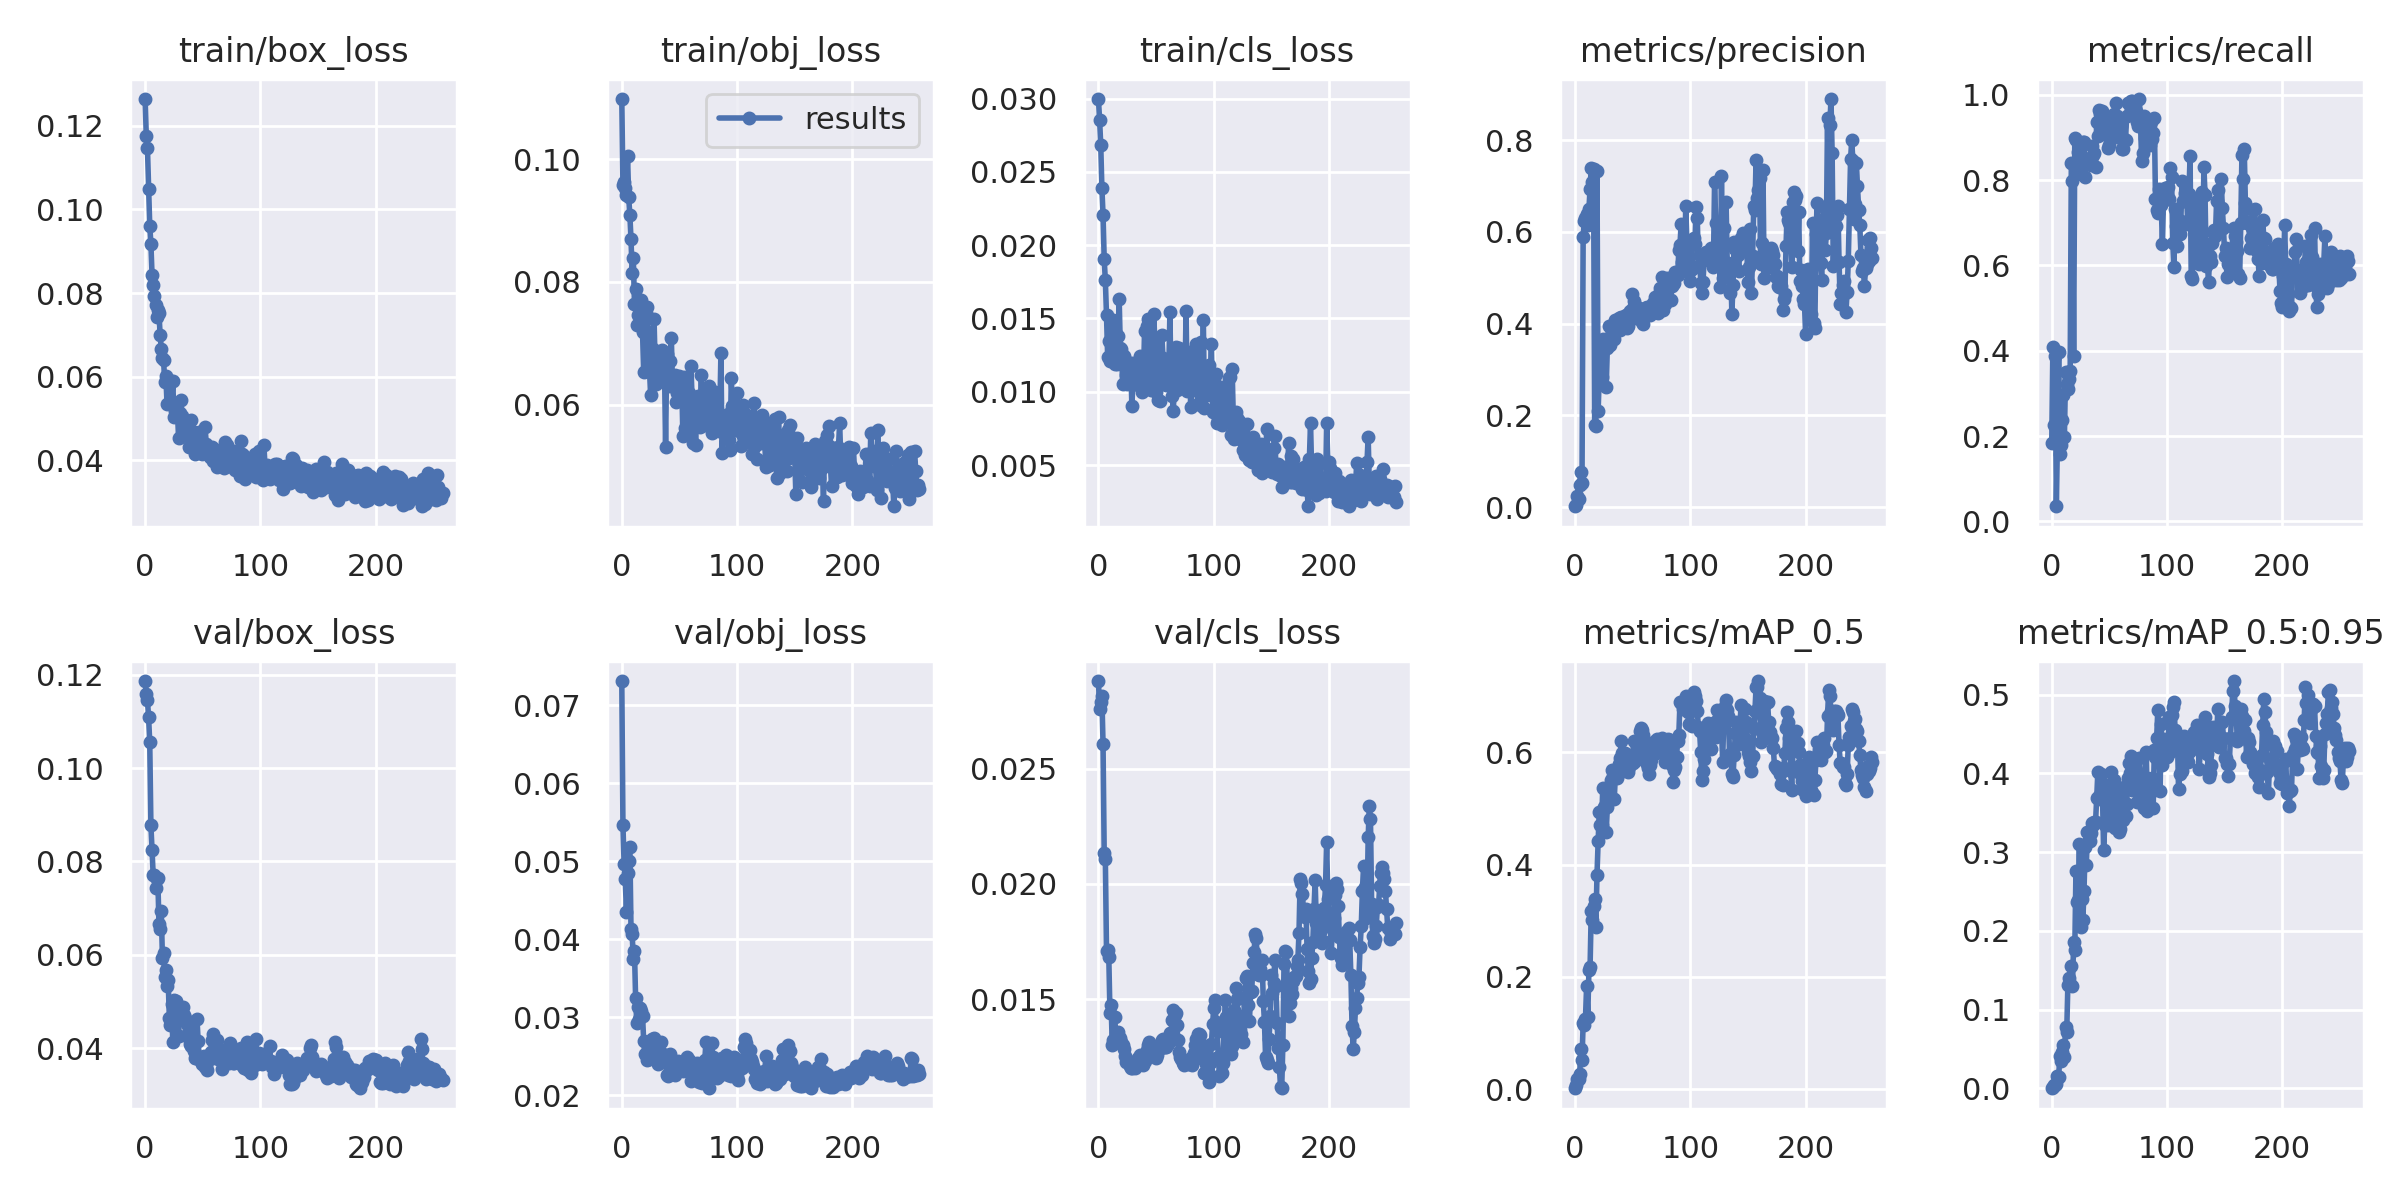

The data file committed next to this chart (first rows):
epoch, train/box_loss, train/obj_loss, train/cls_loss, metrics/precision, metrics/recall, metrics/mAP_0.5, metrics/mAP_0.5:0.95, val/box_loss, val/obj_loss, val/cls_loss, x/lr0, x/lr1, x/lr2
0, 0.1264, 0.1098, 0.02997, 0.001828, 0.1837, 0.001504, 0.0002982, 0.1187, 0.07313, 0.02881, 0.0937, 0.0007, 0.0007
1, 0.1175, 0.09582, 0.02857, 0.004784, 0.4099, 0.007373, 0.00143, 0.1159, 0.05469, 0.0276, 0.0865, 0.001499, 0.001499
2, 0.1147, 0.09629, 0.02685, 0.025, 0.2262, 0.01801, 0.004307, 0.1146, 0.04967, 0.02791, 0.0793, 0.002295, 0.002295
3, 0.1049, 0.09531, 0.02389, 0.0174, 0.3878, 0.01764, 0.004061, 0.1109, 0.04774, 0.02814, 0.07209, 0.003091, 0.003091
4, 0.09609, 0.09416, 0.02207, 0.04733, 0.03571, 0.02668, 0.006163, 0.1056, 0.04357, 0.02606, 0.06488, 0.003885, 0.003885
5, 0.09182, 0.1005, 0.01905, 0.07711, 0.199, 0.07203, 0.01647, 0.08779, 0.04847, 0.02132, 0.05768, 0.004677, 0.004677
6, 0.08431, 0.09377, 0.01759, 0.05226, 0.398, 0.05209, 0.01464, 0.08236, 0.05006, 0.02107, 0.05047, 0.005467, 0.005467
7, 0.08187, 0.09095, 0.01523, 0.5897, 0.1582, 0.1172, 0.0408, 0.077, 0.05191, 0.0171, 0.04326, 0.006256, 0.006256
8, 0.07923, 0.08695, 0.01237, 0.6245, 0.1786, 0.1144, 0.03432, 0.07706, 0.04128, 0.01715, 0.03604, 0.007044, 0.007044
9, 0.07717, 0.08138, 0.01347, 0.6308, 0.2367, 0.1254, 0.04667, 0.07439, 0.04068, 0.01681, 0.02883, 0.00783, 0.00783
10, 0.07438, 0.08392, 0.01207, 0.6399, 0.2952, 0.1832, 0.05532, 0.07632, 0.03745, 0.01438, 0.02161, 0.008614, 0.008614
11, 0.07583, 0.07649, 0.01472, 0.6149, 0.199, 0.1286, 0.03992, 0.07644, 0.0385, 0.01476, 0.0144, 0.009397, 0.009397
12, 0.07521, 0.07892, 0.01357, 0.6497, 0.351, 0.2121, 0.0778, 0.06661, 0.03245, 0.013, 0.009881, 0.009881, 0.009881
13, 0.07003, 0.07306, 0.01489, 0.6931, 0.3214, 0.2173, 0.07175, 0.06557, 0.0293, 0.01322, 0.009881, 0.009881, 0.009881
14, 0.06674, 0.07462, 0.01186, 0.7397, 0.31, 0.3165, 0.1318, 0.06935, 0.0313, 0.01423, 0.009871, 0.009871, 0.009871
15, 0.06439, 0.07676, 0.01395, 0.7094, 0.3346, 0.3012, 0.1402, 0.0593, 0.02978, 0.01354, 0.009861, 0.009861, 0.009861
16, 0.06397, 0.07323, 0.01188, 0.7366, 0.3529, 0.3266, 0.1331, 0.0603, 0.03124, 0.01351, 0.009851, 0.009851, 0.009851
17, 0.05867, 0.07705, 0.01377, 0.1795, 0.8401, 0.3382, 0.1558, 0.05533, 0.03085, 0.01357, 0.009842, 0.009842, 0.009842
18, 0.06007, 0.07178, 0.01631, 0.177, 0.7979, 0.2888, 0.1295, 0.05678, 0.03023, 0.01331, 0.009832, 0.009832, 0.009832
19, 0.0535, 0.06539, 0.01297, 0.7333, 0.3882, 0.3814, 0.1853, 0.05326, 0.02697, 0.01331, 0.009822, 0.009822, 0.009822
20, 0.05921, 0.0718, 0.01293, 0.2088, 0.8997, 0.4415, 0.1762, 0.05449, 0.02533, 0.01315, 0.009812, 0.009812, 0.009812
21, 0.0592, 0.07498, 0.01052, 0.2886, 0.8946, 0.4946, 0.2761, 0.04646, 0.0253, 0.01301, 0.009802, 0.009802, 0.009802
22, 0.05878, 0.07595, 0.01241, 0.2865, 0.8418, 0.4701, 0.2373, 0.04498, 0.02452, 0.01283, 0.009792, 0.009792, 0.009792
23, 0.05388, 0.07186, 0.0122, 0.2828, 0.8657, 0.4702, 0.2395, 0.04936, 0.02575, 0.01253, 0.009782, 0.009782, 0.009782
24, 0.05887, 0.0658, 0.01114, 0.3661, 0.8605, 0.5365, 0.3108, 0.04128, 0.02466, 0.01226, 0.009772, 0.009772, 0.009772
25, 0.05049, 0.06163, 0.0105, 0.3497, 0.8135, 0.5035, 0.205, 0.05021, 0.02626, 0.01236, 0.009762, 0.009762, 0.009762
26, 0.05182, 0.06739, 0.01111, 0.3547, 0.8503, 0.5052, 0.24, 0.04674, 0.02722, 0.01227, 0.009753, 0.009753, 0.009753
27, 0.05253, 0.06915, 0.01076, 0.2623, 0.8895, 0.4582, 0.2141, 0.05012, 0.02538, 0.01209, 0.009743, 0.009743, 0.009743
28, 0.05182, 0.07396, 0.01194, 0.348, 0.8895, 0.503, 0.2511, 0.0475, 0.02738, 0.01203, 0.009733, 0.009733, 0.009733
29, 0.04543, 0.06602, 0.00906, 0.3955, 0.8078, 0.5359, 0.3064, 0.04251, 0.02628, 0.012, 0.009723, 0.009723, 0.009723
30, 0.05129, 0.06342, 0.01071, 0.3539, 0.8401, 0.5249, 0.2833, 0.04803, 0.02566, 0.01213, 0.009713, 0.009713, 0.009713
31, 0.05443, 0.06634, 0.01195, 0.3653, 0.8503, 0.5516, 0.3258, 0.04652, 0.02407, 0.01209, 0.009703, 0.009703, 0.009703
32, 0.05065, 0.06487, 0.01111, 0.3894, 0.8503, 0.5679, 0.3157, 0.04631, 0.02458, 0.012, 0.009693, 0.009693, 0.009693
33, 0.0489, 0.0673, 0.01144, 0.3868, 0.8401, 0.5585, 0.3146, 0.04879, 0.02539, 0.01229, 0.009683, 0.009683, 0.009683
34, 0.04753, 0.06452, 0.01047, 0.3657, 0.835, 0.5173, 0.3247, 0.04707, 0.02681, 0.01246, 0.009673, 0.009673, 0.009673
35, 0.04937, 0.06889, 0.01181, 0.4072, 0.8792, 0.5607, 0.3371, 0.04652, 0.02465, 0.01245, 0.009663, 0.009663, 0.009663
36, 0.0472, 0.06506, 0.01247, 0.3975, 0.8588, 0.5535, 0.3344, 0.04522, 0.02532, 0.01257, 0.009654, 0.009654, 0.009654
37, 0.0485, 0.06665, 0.0122, 0.3916, 0.8633, 0.5612, 0.3382, 0.04247, 0.02436, 0.0125, 0.009644, 0.009644, 0.009644
38, 0.04321, 0.05317, 0.009973, 0.4119, 0.8299, 0.579, 0.3383, 0.04388, 0.02493, 0.01237, 0.009634, 0.009634, 0.009634
39, 0.04553, 0.06824, 0.01064, 0.3855, 0.9371, 0.5896, 0.3682, 0.04095, 0.02266, 0.01215, 0.009624, 0.009624, 0.009624
40, 0.04969, 0.0669, 0.01416, 0.4152, 0.9031, 0.6194, 0.4021, 0.04054, 0.02245, 0.01232, 0.009614, 0.009614, 0.009614
41, 0.04331, 0.06302, 0.01214, 0.4129, 0.9643, 0.5985, 0.3707, 0.04252, 0.02387, 0.0126, 0.009604, 0.009604, 0.009604
42, 0.04687, 0.06709, 0.01446, 0.4145, 0.9558, 0.5813, 0.3679, 0.03937, 0.02533, 0.01281, 0.009594, 0.009594, 0.009594
43, 0.04145, 0.07089, 0.01499, 0.4169, 0.9558, 0.5985, 0.3993, 0.03797, 0.02323, 0.01301, 0.009584, 0.009584, 0.009584
44, 0.04273, 0.06302, 0.01085, 0.4179, 0.9609, 0.5693, 0.3744, 0.03782, 0.02311, 0.01313, 0.009574, 0.009574, 0.009574
45, 0.04399, 0.06296, 0.01271, 0.3905, 0.9082, 0.5805, 0.3022, 0.04623, 0.02383, 0.01297, 0.009564, 0.009564, 0.009564
46, 0.0453, 0.06487, 0.01015, 0.3956, 0.9371, 0.5652, 0.3344, 0.04142, 0.0226, 0.01299, 0.009555, 0.009555, 0.009555
47, 0.0468, 0.06048, 0.01323, 0.4239, 0.9371, 0.5742, 0.3853, 0.03756, 0.02395, 0.01287, 0.009545, 0.009545, 0.009545
48, 0.04317, 0.06197, 0.01532, 0.4279, 0.932, 0.5815, 0.3383, 0.03796, 0.02334, 0.0129, 0.009535, 0.009535, 0.009535
49, 0.04143, 0.06186, 0.0132, 0.4644, 0.8741, 0.5804, 0.3339, 0.03667, 0.02443, 0.01261, 0.009525, 0.009525, 0.009525
50, 0.04242, 0.06475, 0.01, 0.4352, 0.882, 0.5812, 0.3571, 0.03677, 0.02356, 0.01244, 0.009515, 0.009515, 0.009515
51, 0.04329, 0.06372, 0.0129, 0.4497, 0.9082, 0.621, 0.4013, 0.03819, 0.02341, 0.01259, 0.009505, 0.009505, 0.009505
52, 0.04803, 0.06375, 0.009441, 0.4117, 0.9031, 0.5845, 0.3645, 0.03595, 0.0234, 0.01287, 0.009495, 0.009495, 0.009495
53, 0.04403, 0.05489, 0.00936, 0.422, 0.9371, 0.5959, 0.3824, 0.03624, 0.02316, 0.01301, 0.009485, 0.009485, 0.009485
54, 0.04296, 0.06446, 0.01162, 0.437, 0.9558, 0.6093, 0.3911, 0.03535, 0.02361, 0.01289, 0.009475, 0.009475, 0.009475
55, 0.04179, 0.05629, 0.01385, 0.4302, 0.9508, 0.5983, 0.3302, 0.03792, 0.02457, 0.01321, 0.009465, 0.009465, 0.009465
56, 0.04089, 0.06112, 0.01232, 0.4214, 0.9796, 0.6372, 0.3428, 0.03763, 0.02423, 0.01327, 0.009456, 0.009456, 0.009456
57, 0.04113, 0.05636, 0.01208, 0.4326, 0.9507, 0.6442, 0.3787, 0.03907, 0.0249, 0.01319, 0.009446, 0.009446, 0.009446
58, 0.04314, 0.06187, 0.01137, 0.4038, 0.9218, 0.6406, 0.3252, 0.0417, 0.0245, 0.01294, 0.009436, 0.009436, 0.009436
59, 0.03985, 0.06067, 0.01048, 0.3991, 0.898, 0.6314, 0.3299, 0.04305, 0.02413, 0.01293, 0.009426, 0.009426, 0.009426
... 199 more rows
